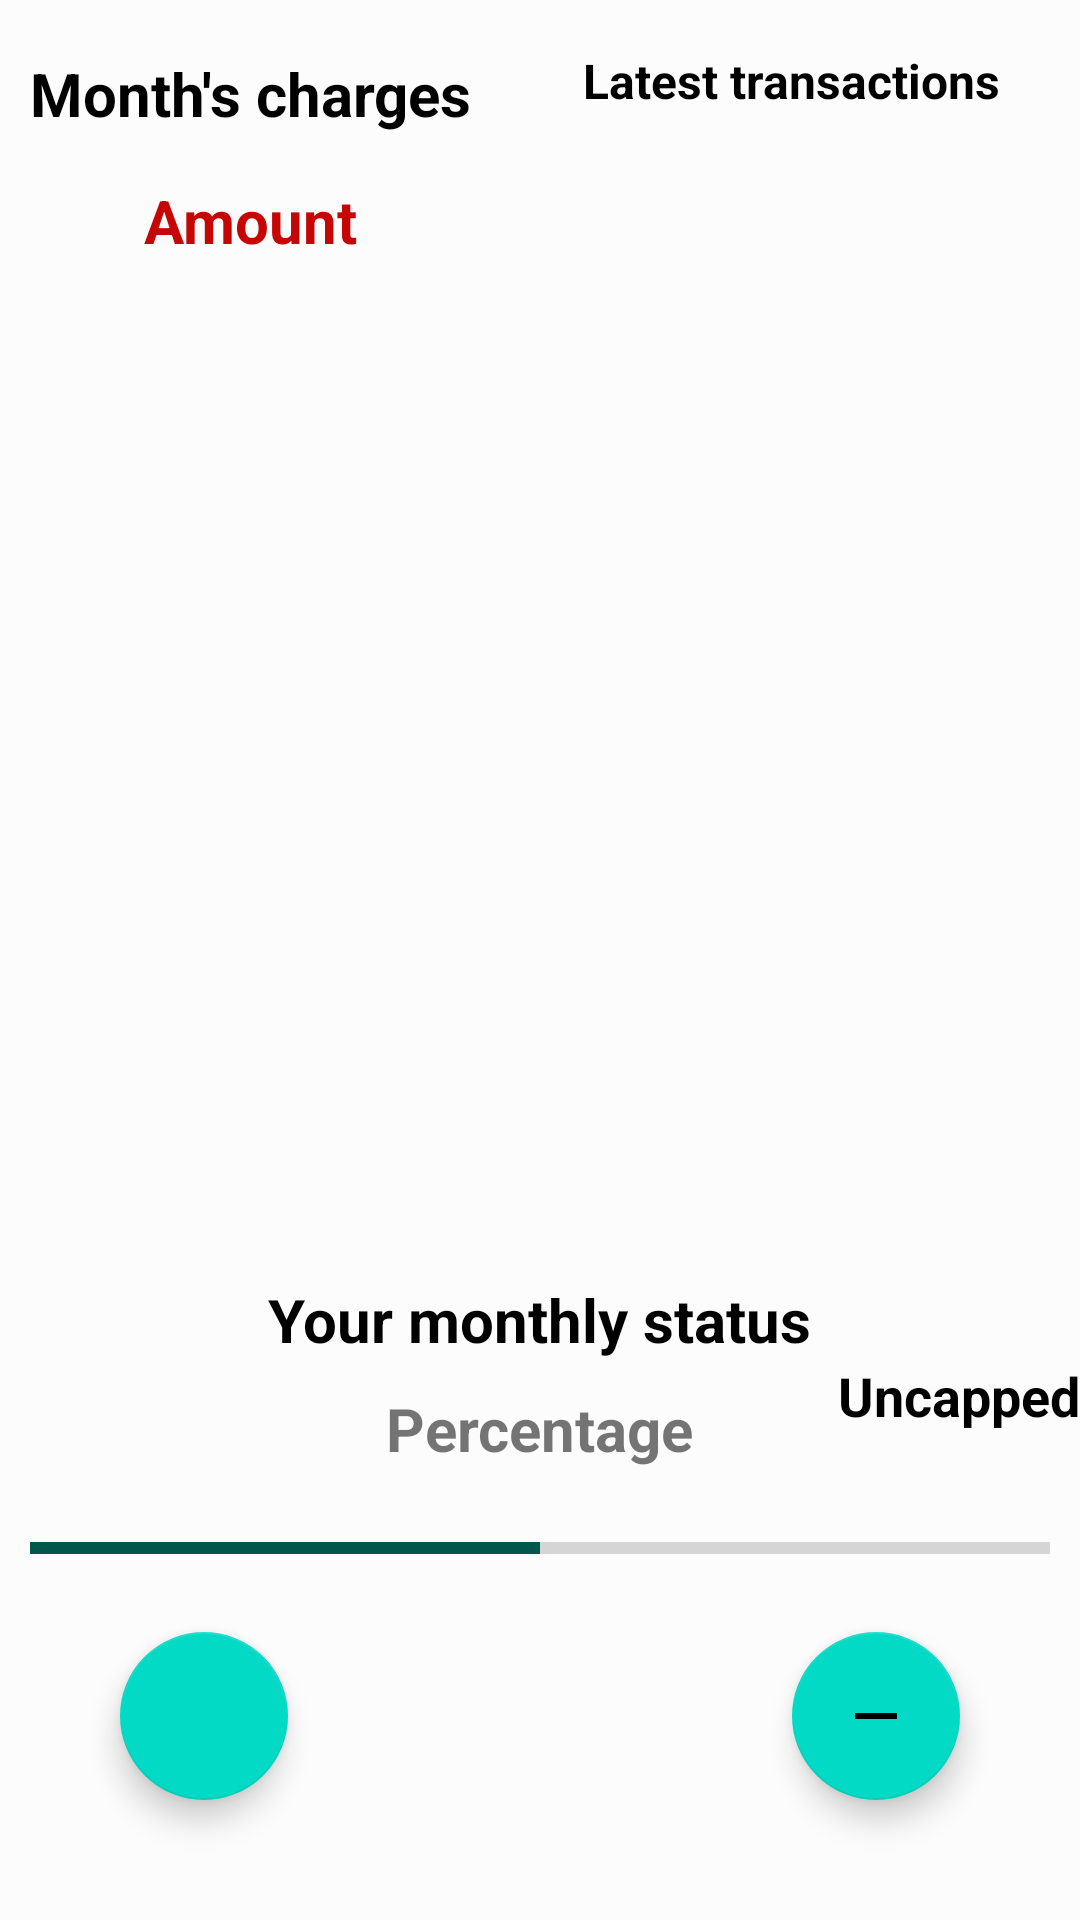

The Android layout XML behind this screen, and the referenced resources:
<!-- AndroidManifest.xml: application theme AppTheme -->
<!-- res/layout/fragment_home.xml -->
<?xml version="1.0" encoding="utf-8"?>
<androidx.coordinatorlayout.widget.CoordinatorLayout xmlns:android="http://schemas.android.com/apk/res/android"
    xmlns:app="http://schemas.android.com/apk/res-auto"
    xmlns:tools="http://schemas.android.com/tools"
    android:layout_width="match_parent"
    android:layout_height="match_parent"
    android:layout_marginTop="?attr/actionBarSize"
    android:background="@color/cardview_shadow_end_color"
    tools:context=".userinterface.HomeFragment">


    <RelativeLayout

        android:layout_width="match_parent"
        android:layout_height="match_parent">

        <androidx.constraintlayout.widget.ConstraintLayout
            android:id="@+id/linear_layout_graph"
            android:layout_width="167dp"
            android:layout_height="303dp"
            android:orientation="vertical">

            <TextView
                android:id="@+id/text_view_money_spent_label"
                android:layout_width="wrap_content"
                android:layout_height="wrap_content"
                android:layout_gravity="center"
                android:text="Month's charges"
                android:textColor="#000"
                android:textSize="20dp"
                android:textStyle="bold"
                app:layout_constraintBottom_toTopOf="@+id/text_view_money_spent"
                app:layout_constraintEnd_toEndOf="parent"
                app:layout_constraintHorizontal_bias="0.509"
                app:layout_constraintStart_toStartOf="parent"
                app:layout_constraintTop_toTopOf="parent"
                app:layout_constraintVertical_bias="0.533" />

            <TextView
                android:id="@+id/text_view_money_spent"
                android:layout_width="wrap_content"
                android:layout_height="wrap_content"
                android:layout_centerHorizontal="true"
                android:layout_gravity="center"
                android:layout_marginBottom="216dp"
                android:text="Amount"
                android:textColor="@color/red"
                android:textSize="20dp"
                android:textStyle="bold"
                app:layout_constraintBottom_toBottomOf="parent"
                app:layout_constraintEnd_toEndOf="parent"
                app:layout_constraintHorizontal_bias="0.503"
                app:layout_constraintStart_toStartOf="parent" />

        </androidx.constraintlayout.widget.ConstraintLayout>

        <RelativeLayout
            android:id="@+id/relative_layout_recycler_home"
            android:layout_width="193dp"
            android:layout_height="412dp"
            android:layout_marginLeft="1dp"
            android:layout_toRightOf="@id/linear_layout_graph">

            <TextView
                android:id="@+id/text_view_lastTransactions"
                android:layout_width="wrap_content"
                android:layout_height="wrap_content"
                android:layout_centerHorizontal="true"
                android:layout_marginTop="16dp"
                android:text="Latest transactions"
                android:textColor="#000"
                android:textSize="16dp"
                android:textStyle="bold" />

            <androidx.recyclerview.widget.RecyclerView
                android:id="@+id/home_recycler_view"
                android:layout_width="200dp"
                android:layout_height="wrap_content"
                android:layout_below="@id/text_view_lastTransactions"
                android:layout_alignParentRight="true"
                android:layout_marginTop="53dp"
                 />

        </RelativeLayout>


        <androidx.constraintlayout.widget.ConstraintLayout
            android:layout_width="match_parent"
            android:layout_height="130dp"
            android:layout_below="@+id/relative_layout_recycler_home"
            android:layout_marginTop="5dp"
            android:orientation="vertical">

            <TextView
                android:id="@+id/text_view_percentage"
                android:layout_width="wrap_content"
                android:layout_height="wrap_content"
                android:layout_centerHorizontal="true"
                android:layout_gravity="center"
                android:layout_marginStart="28dp"
                android:layout_marginLeft="28dp"
                android:text="Percentage"
                android:textSize="20dp"
                android:textStyle="bold"
                app:layout_constraintBottom_toTopOf="@+id/progressBar"
                app:layout_constraintEnd_toStartOf="@+id/imageView"
                app:layout_constraintStart_toStartOf="parent"
                app:layout_constraintTop_toTopOf="parent"
                app:layout_constraintVertical_bias="0.714" />

            <TextView
                android:id="@+id/text_view_monthly_goal"
                android:layout_width="wrap_content"
                android:layout_height="wrap_content"
                android:layout_gravity="end"
                android:layout_marginTop="36dp"
                android:text="Uncapped"
                android:textColor="#000"
                android:textSize="18dp"
                android:textStyle="bold"
                app:layout_constraintEnd_toEndOf="parent"
                app:layout_constraintHorizontal_bias="1.0"
                app:layout_constraintStart_toStartOf="parent"
                app:layout_constraintTop_toTopOf="parent" />

            <ProgressBar
                android:id="@+id/progressBar"
                style="?android:attr/progressBarStyleHorizontal"
                android:layout_width="match_parent"
                android:layout_height="wrap_content"
                android:layout_below="@+id/text_view_monthly_goal"
                android:layout_margin="10dp"
                android:layout_marginStart="16dp"
                android:layout_marginLeft="16dp"
                android:layout_marginEnd="20dp"
                android:layout_marginRight="20dp"
                android:progress="50"
                app:layout_constraintBottom_toBottomOf="parent"
                app:layout_constraintEnd_toEndOf="parent"
                app:layout_constraintStart_toStartOf="parent"
                app:layout_constraintTop_toTopOf="parent"
                app:layout_constraintVertical_bias="0.862" />

            <ImageView
                android:id="@+id/imageView"
                android:layout_width="20dp"
                android:layout_height="30dp"
                android:src="@drawable/placeholder"
                app:layout_constraintBottom_toTopOf="@+id/progressBar"
                app:layout_constraintEnd_toEndOf="parent"
                app:layout_constraintHorizontal_bias="0.976"
                app:layout_constraintStart_toStartOf="parent"
                app:layout_constraintTop_toBottomOf="@+id/text_view_monthly_goal"
                app:layout_constraintVertical_bias="1.0" />

            <TextView
                android:id="@+id/text_view_status"
                android:layout_width="wrap_content"
                android:layout_height="wrap_content"
                android:text="Your monthly status"
                android:textColor="#000"
                android:textSize="20dp"
                android:textStyle="bold"
                app:layout_constraintBottom_toTopOf="@+id/text_view_percentage"
                app:layout_constraintEnd_toEndOf="parent"
                app:layout_constraintStart_toStartOf="parent"
                app:layout_constraintTop_toTopOf="parent" />

        </androidx.constraintlayout.widget.ConstraintLayout>

    </RelativeLayout>

    <com.google.android.material.floatingactionbutton.FloatingActionButton
        android:id="@+id/floating_action_bar_new_entry"
        android:layout_width="wrap_content"
        android:layout_height="wrap_content"
        android:layout_gravity="start|bottom"
        android:layout_margin="40dp"
        android:src="@drawable/ic_add_transaction" />

    <com.google.android.material.floatingactionbutton.FloatingActionButton
        android:id="@+id/floating_action_bar_new_charge"
        android:layout_width="wrap_content"
        style="@style/AppTheme"
        android:layout_height="wrap_content"
        android:layout_alignParentBottom="true"
        android:layout_gravity="end|bottom"
        android:layout_margin="40dp"
        android:src="@drawable/ic_remove" />


</androidx.coordinatorlayout.widget.CoordinatorLayout>
<!-- resources referenced by this layout -->
<resources>
  <color name="red">#C60505</color>
  <!-- drawable ic_remove (drawable) -->
  <vector android:height="24dp" android:tint="#FFFBFB"
      android:viewportHeight="24.0" android:viewportWidth="24.0"
      android:width="24dp" xmlns:android="http://schemas.android.com/apk/res/android">
      <path android:fillColor="#FF000000" android:pathData="M19,13H5v-2h14v2z"/>
  </vector>
  <style name="AppTheme" parent="Theme.MaterialComponents.Light.NoActionBar">
          
          <item name="colorPrimary">@color/colorPrimaryDark</item>
          <item name="colorPrimaryDark">@color/colorPrimaryDark</item>
          <item name="colorAccent">@color/colorPrimaryDark</item>
      </style>
  <color name="colorPrimaryDark">#00574B</color>
</resources>
